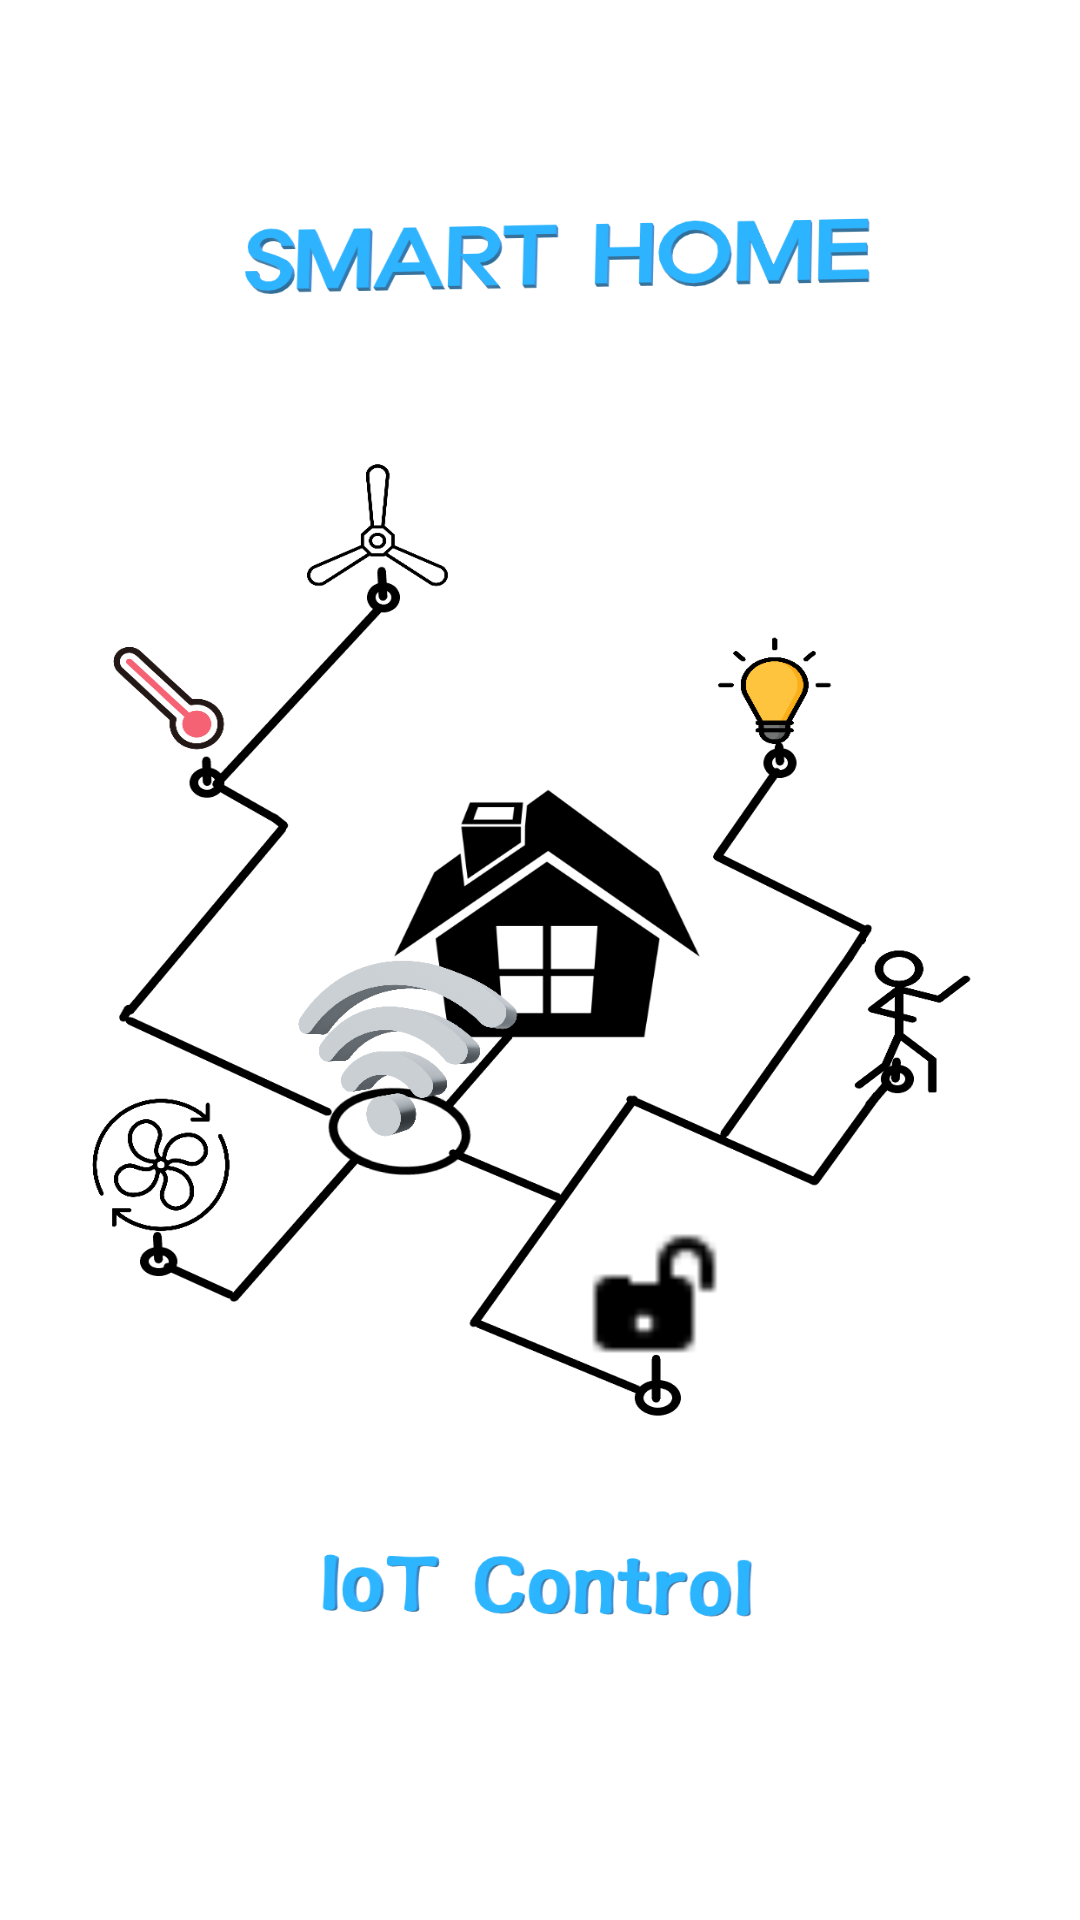

The Android layout XML behind this screen, and the referenced resources:
<!-- AndroidManifest.xml: application theme Theme.HomeIoTControlApplication -->
<!-- res/layout/activity_main.xml -->
<?xml version="1.0" encoding="utf-8"?>
<androidx.constraintlayout.widget.ConstraintLayout xmlns:android="http://schemas.android.com/apk/res/android"
    xmlns:app="http://schemas.android.com/apk/res-auto"
    xmlns:tools="http://schemas.android.com/tools"
    android:layout_width="match_parent"
    android:layout_height="match_parent"
    tools:context=".MainActivity">

    <ImageView
        android:layout_width="match_parent"
        android:layout_height="match_parent"
        android:background="@drawable/splash_screen" >
    </ImageView>


</androidx.constraintlayout.widget.ConstraintLayout>
<!-- resources referenced by this layout -->
<resources>
  <!-- drawable splash_screen: png bitmap (drawable, 177353 bytes) -->
  <style name="Theme.HomeIoTControlApplication" parent="Theme.AppCompat.DayNight.DarkActionBar">
          
          <item name="colorPrimary">@color/purple_500</item>
          <item name="colorPrimaryVariant">@color/purple_700</item>
          <item name="colorOnPrimary">@color/white</item>
          
          <item name="colorSecondary">@color/teal_200</item>
          <item name="colorSecondaryVariant">@color/teal_700</item>
          <item name="colorOnSecondary">@color/black</item>
          
          <item name="android:statusBarColor">?attr/colorPrimaryVariant</item>
          
      </style>
  <!-- not gathered from this repository: default colours our renderer supplied (Android Studio template values) -->
  <color name="purple_500">#FF6200EE</color>
  <color name="purple_700">#FF3700B3</color>
  <color name="teal_200">#FF03DAC5</color>
  <color name="teal_700">#FF018786</color>
  <color name="black">#FF000000</color>
  <color name="white">#FFFFFFFF</color>
</resources>
